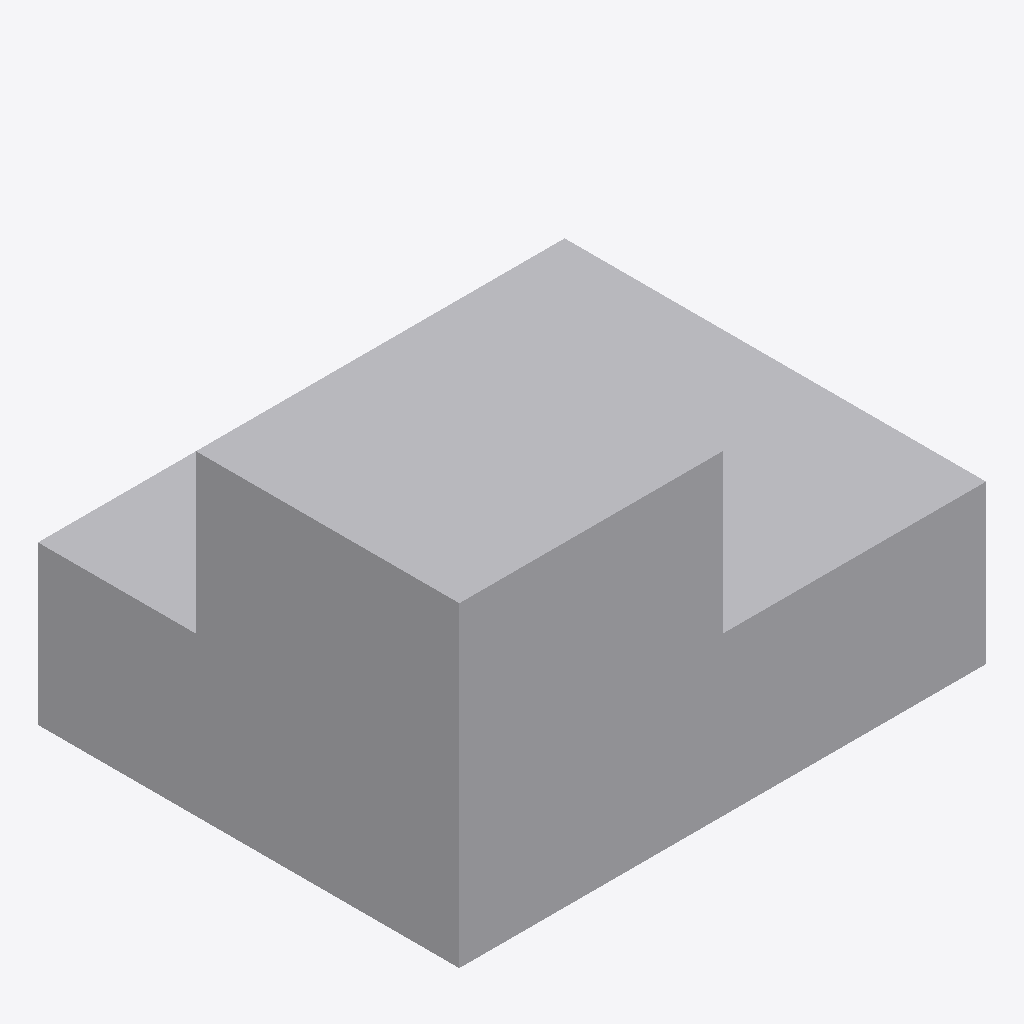
Isometric view of an IFC building model (IFC-SPF (STEP), schema IFC4, length unit millimetre), seen from the south-west, elements coloured by IFC class: 2 other elements (light grey).
Extent 10.0 m × 8.0 m × 6.0 m (x, y, z). Storeys (1): Storey at 0.00 m. Elements (2): 2 IfcBuildingElementProxy.

HEADER;
FILE_DESCRIPTION(('ViewDefinition [ReferenceView]'),'2;1');
FILE_NAME('p-0001.ifc','1970-01-01T00:00:00',(''),(''),'Arch Studio','Arch Studio','');
FILE_SCHEMA(('IFC4'));
ENDSEC;
DATA;
#18=IFCPROJECT('2DIFhugOXn81TDFfY7h22q',#6,'테스트 ''프로젝트''',$,$,$,$,(#11),#17);
#20=IFCSITE('3RYe0Gd$6bLb4ORgAwAN$o',#6,'Site',$,$,#19,$,$,.ELEMENT.,$,$,$,$,$);
#22=IFCBUILDING('3yABD8m78YYFa3Gy6SVPEt',#6,'Building',$,$,#21,$,$,.ELEMENT.,$,$,$);
#24=IFCBUILDINGSTOREY('15JWg4MaSLWDuimMxUGrd7',#6,'Storey',$,$,#23,$,$,.ELEMENT.,0.0);
#33=IFCBUILDINGELEMENTPROXY('1VI9zODWnN8ufpZS0m5SwV',#6,'매스 A',$,$,#32,#31,$,$);
#39=IFCBUILDINGELEMENTPROXY('1VI9zGr0nN8ufpZS0m4KFK',#6,'mass-b',$,$,#38,#37,$,$);
ENDSEC;
